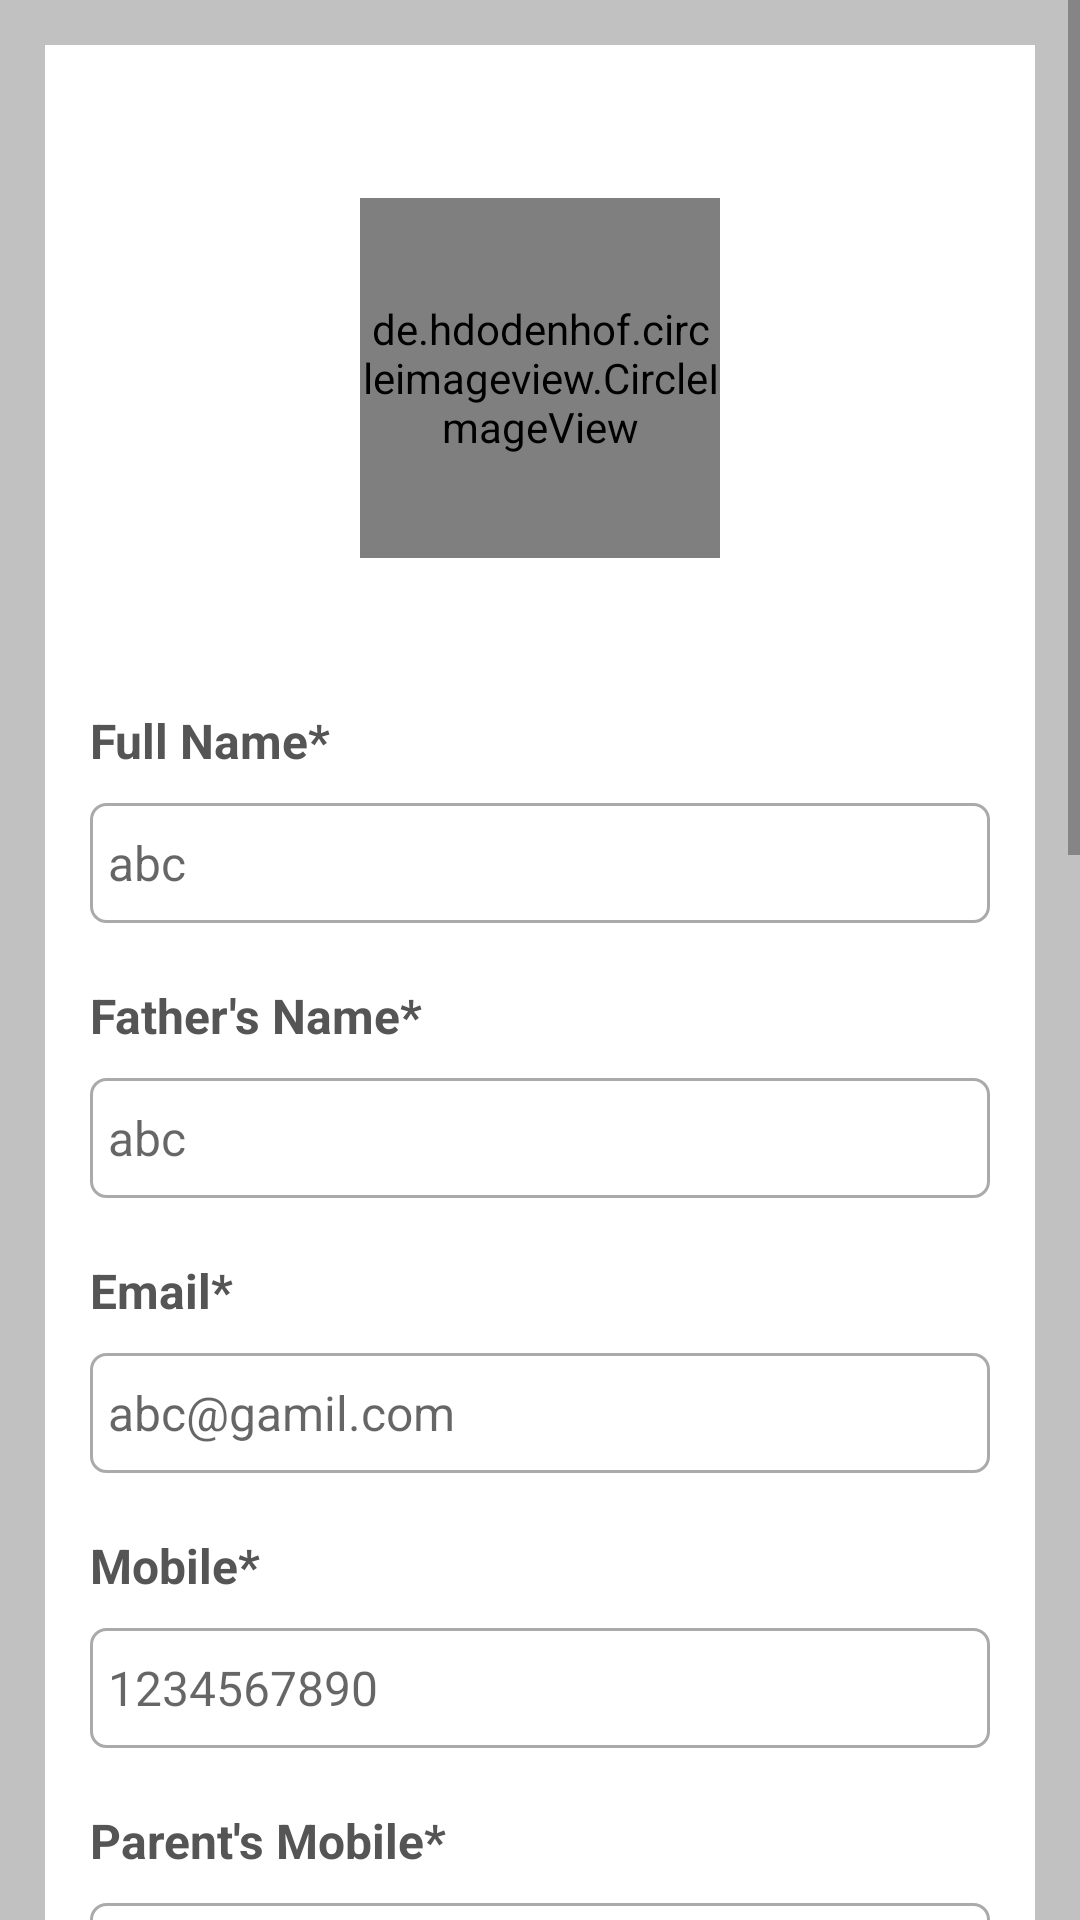

Produce the Android XML layout that renders to this screen, including the resource entries it uses.
<!-- AndroidManifest.xml: application theme Theme.ADMIN -->
<!-- res/layout/activity_update_student.xml -->
<?xml version="1.0" encoding="utf-8"?>
<ScrollView xmlns:android="http://schemas.android.com/apk/res/android"
    xmlns:tools="http://schemas.android.com/tools"
    android:layout_width="match_parent"
    android:layout_height="match_parent"
    android:background="@color/light_gray"
    tools:context=".Update_student">


    <LinearLayout
        android:layout_width="match_parent"
        android:layout_height="wrap_content"
        android:padding="15dp"
        android:orientation="vertical"
        android:layout_margin="15dp"
        android:background="#ffffff">


        <de.hdodenhof.circleimageview.CircleImageView
            android:id="@+id/updateStudentImage"
            android:layout_width="120dp"
            android:layout_height="120dp"
            android:src="@drawable/teacher"
            android:layout_gravity="center"
            android:layout_marginTop="36dp"
            />

        <TextView
            android:layout_width="match_parent"
            android:layout_height="wrap_content"

            android:textColor="#555555"
            android:layout_marginTop="50dp"
            android:text="Full Name*"
            android:textStyle="bold"
            android:inputType="textPersonName"
            android:textSize="16sp"
            />

        <EditText
            android:layout_width="match_parent"
            android:layout_height="40dp"
            android:id="@+id/update_full_name"
            android:hint="abc"
            android:textSize="16sp"
            android:padding="6dp"
            android:layout_marginTop="10dp"

            android:background="@drawable/border"/>

        <TextView
            android:layout_width="match_parent"
            android:layout_height="wrap_content"

            android:textColor="#555555"
            android:layout_marginTop="20dp"
            android:text="Father's Name*"
            android:textStyle="bold"

            android:textSize="16sp"
            />

        <EditText
            android:id="@+id/update_father_name"
            android:layout_width="match_parent"
            android:layout_height="40dp"

            android:layout_marginTop="10dp"
            android:background="@drawable/border"
            android:hint="abc"
            android:padding="6dp"
            android:textSize="16sp" />

        <TextView
            android:layout_width="match_parent"
            android:layout_height="wrap_content"

            android:textColor="#555555"
            android:layout_marginTop="20dp"
            android:text="Email*"
            android:textStyle="bold"
            android:inputType="textEmailAddress"
            android:textSize="16sp"
            />

        <EditText
            android:layout_width="match_parent"
            android:layout_height="40dp"
            android:id="@+id/update_email"
            android:hint="abc@gamil.com"
            android:textSize="16sp"
            android:padding="6dp"
            android:layout_marginTop="10dp"

            android:background="@drawable/border"/>

        <TextView
            android:layout_width="match_parent"
            android:layout_height="wrap_content"

            android:textColor="#555555"
            android:textStyle="bold"
            android:layout_marginTop="20dp"
            android:text="Mobile*"

            android:textSize="16sp"
            />

        <EditText
            android:layout_width="match_parent"
            android:layout_height="40dp"
            android:id="@+id/update_mobile"
            android:hint="1234567890"
            android:textSize="16sp"
            android:padding="6dp"
            android:inputType="phone"
            android:layout_marginTop="10dp"

            android:background="@drawable/border"/>

        <TextView
            android:layout_width="match_parent"
            android:layout_height="wrap_content"

            android:textColor="#555555"
            android:textStyle="bold"
            android:layout_marginTop="20dp"
            android:text="Parent's Mobile*"

            android:textSize="16sp"
            />

        <EditText
            android:layout_width="match_parent"
            android:layout_height="40dp"
            android:id="@+id/update_parent_mobile"
            android:hint="1234567890"
            android:textSize="16sp"
            android:padding="6dp"
            android:inputType="phone"
            android:layout_marginTop="10dp"

            android:background="@drawable/border"/>

        <TextView
            android:layout_width="match_parent"
            android:layout_height="wrap_content"

            android:textColor="#555555"
            android:textStyle="bold"
            android:layout_marginTop="20dp"
            android:text="Gender*"

            android:textSize="16sp"
            />

        <EditText
            android:layout_width="match_parent"
            android:layout_height="40dp"
            android:id="@+id/update_gender"
            android:hint="male"
            android:textSize="16sp"
            android:padding="6dp"
            android:inputType="text"
            android:layout_marginTop="10dp"

            android:background="@drawable/border"/>





        <TextView
            android:layout_width="match_parent"
            android:layout_height="wrap_content"


            android:textColor="#555555"
            android:layout_marginTop="20dp"
            android:text="Date of Birth(dd/mm/yyyy)*"
            android:textStyle="bold"
            android:inputType="date"
            android:textSize="16sp"
            />

        <EditText
            android:layout_width="match_parent"
            android:layout_height="40dp"
            android:id="@+id/update_dob"
            android:hint="01/01/1990"
            android:textSize="16sp"
            android:padding="6dp"
            android:layout_marginTop="10dp"
            android:background="@drawable/border"/>


        <Spinner
            android:layout_width="match_parent"
            android:layout_height="wrap_content"
            android:id="@+id/update_year"
            android:spinnerMode="dropdown"
            android:background="@android:drawable/btn_dropdown"
            android:gravity="center"
            android:layout_marginVertical="16dp">

        </Spinner>
        <Spinner
            android:layout_width="match_parent"
            android:layout_height="wrap_content"
            android:id="@+id/update_sem"
            android:spinnerMode="dropdown"
            android:background="@android:drawable/btn_dropdown"
            android:gravity="center"
            android:layout_marginVertical="16dp">

        </Spinner>
        <Spinner
            android:layout_width="match_parent"
            android:layout_height="wrap_content"
            android:id="@+id/update_branch"
            android:spinnerMode="dropdown"
            android:background="@android:drawable/btn_dropdown"
            android:gravity="center"
            android:layout_marginVertical="16dp">

        </Spinner>


        <TextView
            android:layout_width="match_parent"
            android:layout_height="wrap_content"

            android:textColor="#555555"
            android:layout_marginTop="10dp"
            android:text="Address*"
            android:textStyle="bold"

            android:textSize="16sp"
            />

        <EditText
            android:layout_width="match_parent"
            android:layout_height="40dp"
            android:id="@+id/update_address"
            android:hint="abc"
            android:textSize="16sp"
            android:padding="6dp"
            android:inputType="textPostalAddress"
            android:layout_marginTop="10dp"
            android:background="@drawable/border"/>


        <TextView
            android:layout_width="match_parent"
            android:layout_height="wrap_content"

            android:textColor="#555555"
            android:layout_marginTop="10dp"
            android:text="Password*"
            android:textStyle="bold"

            android:textSize="16sp"
            />

        <EditText
            android:layout_width="match_parent"
            android:layout_height="40dp"
            android:id="@+id/updater_password"
            android:hint="abc"
            android:textSize="16sp"
            android:padding="6dp"
            android:inputType="textPassword"
            android:layout_marginTop="10dp"
            android:background="@drawable/border"/>

        <TextView
            android:layout_width="match_parent"
            android:layout_height="wrap_content"

            android:layout_below="@id/editText_register_mobile"
            android:textColor="#555555"
            android:layout_marginTop="10dp"
            android:text="Confirm Password*"
            android:textStyle="bold"
            android:inputType="date"
            android:textSize="16sp"
            />

        <EditText
            android:layout_width="match_parent"
            android:layout_height="40dp"
            android:id="@+id/update_conpassword"
            android:hint="abc"
            android:textSize="16sp"
            android:padding="6dp"
            android:layout_marginTop="10dp"
            android:background="@drawable/border"/>

        <LinearLayout
            android:layout_width="match_parent"
            android:layout_height="wrap_content"
            android:orientation="horizontal">



            <Button
            android:id="@+id/updateStudent"
            android:layout_width="150dp"
            android:layout_height="wrap_content"
            android:layout_marginLeft="10dp"
            android:layout_marginTop="30dp"
            android:text="Update "/>
            <Button
                android:id="@+id/deleteBtn"
                android:layout_width="50dp"
                android:layout_height="wrap_content"
                android:layout_weight="1"
                android:text="Delete"
                android:layout_marginLeft="20dp"
                android:layout_marginTop="30dp"/>


        </LinearLayout>

        <ProgressBar
            android:layout_width="match_parent"
            android:layout_height="wrap_content"
            android:id="@+id/progressbar1"
            android:layout_gravity="center"
            android:elevation="10dp"
            android:visibility="gone"/>


    </LinearLayout>



</ScrollView>
<!-- resources referenced by this layout -->
<resources>
  <color name="light_gray">#c1c1c1</color>
  <!-- drawable border (drawable) -->
  <?xml version="1.0" encoding="utf-8"?>
  <shape xmlns:android="http://schemas.android.com/apk/res/android">
  
      <solid android:color="#ffffff"/>
  
      <stroke android:width="1dp" android:color="#AAAAAA"/>
  
      <corners android:radius="5dp"/>
  
  </shape>
  <!-- drawable teacher: jpeg bitmap (drawable, 6737 bytes) -->
  <style name="Theme.ADMIN" parent="Theme.MaterialComponents.Light.DarkActionBar" />
</resources>
